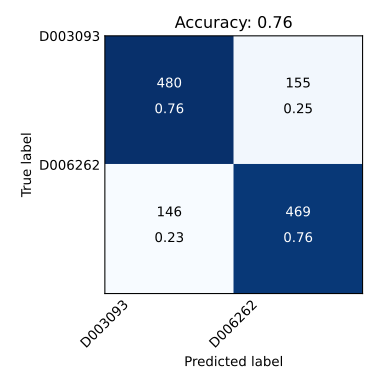

The table this chart was drawn from, first rows:
, D003093, D006262
D003093, 480, 155
D006262, 146, 469
